Run: headless pygame with SDL's dummy video driver; simulated clock (each Clock.tick advances the game by its frame time, no real sleeping); random seed 0; keys injected as events and as key.get_pressed() state; mouse plan: one left click at the window centre at the start of phase 2, then a move to the lower-right quarter at the start of phase 3.
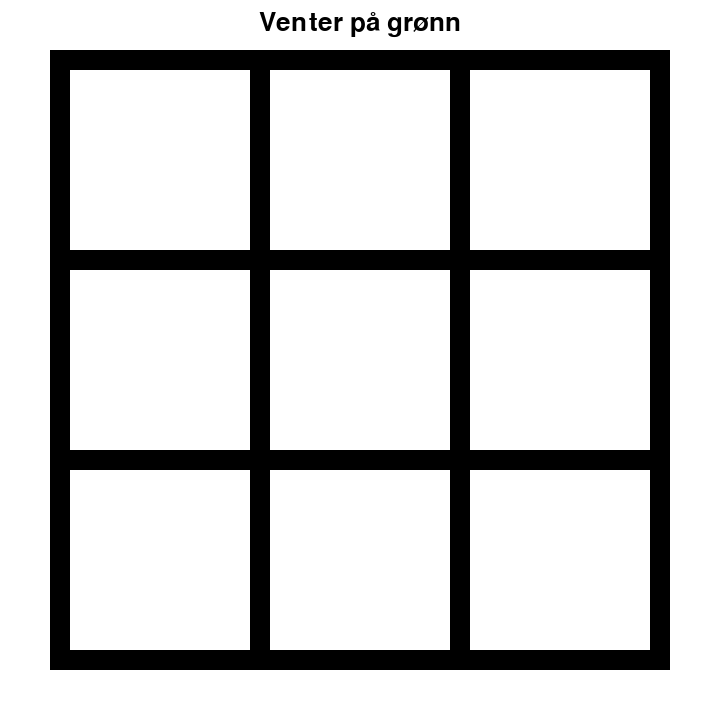
Frame 1 of 4 · flips 1–60 · no input
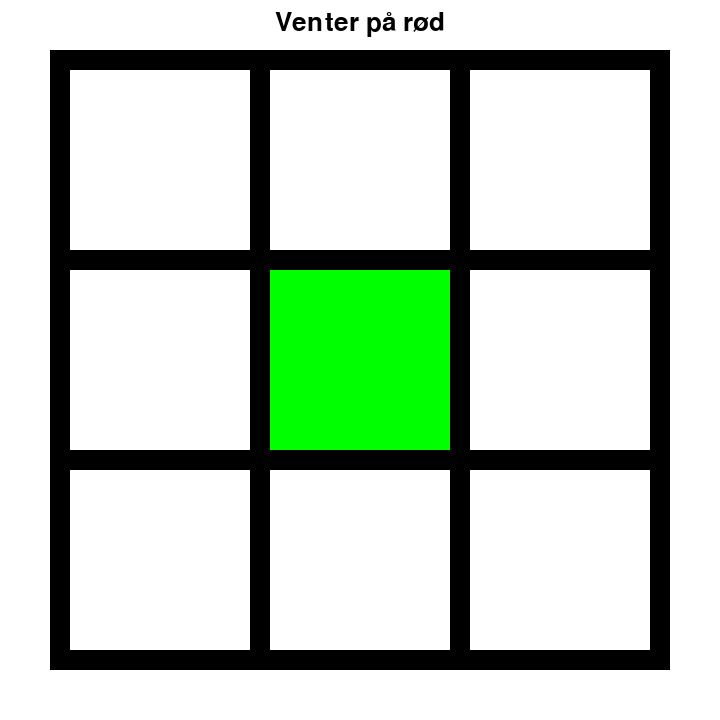
Frame 2 of 4 · flips 61–180 · clicked the window centre · tapped SPACE, RETURN · held RIGHT (→), D
Frame 3 of 4 · flips 181–300 · moved the mouse to the lower-right quarter · held DOWN (↓), S · screen unchanged from frame 2, image omitted
Frame 4 of 4 · flips 301–420 · held LEFT (←), A, UP (↑), W · screen unchanged from frame 3, image omitted

The pygame program that drew these frames:

import pygame

# Klasser
class Spillobjekt:
    def __init__(self, sidelengde: int, farge: str, x: int, y: int):
        self.surface = pygame.Surface((sidelengde, sidelengde))
        self.rect = self.surface.get_rect()
        self.rect.center = (x, y)
        self.surface.fill(farge)

    def tegn(self, surface: pygame.Surface):
        surface.blit(self.surface, self.rect)

class Celle(Spillobjekt):
    def __init__(self, x: int, y: int):
        super().__init__(180, "white", x, y)
        self.ingen_eier = True

    def trykk(self, muspos: tuple[int, int], tur: int) -> int:
        if self.ingen_eier and self.rect.collidepoint(muspos):
                self.ingen_eier = False
                if tur == 0:
                    self.surface.fill("green")
                    return 1, True  # Endrer tur-en når det skjer en endring
                else:
                    self.surface.fill("red")
                    return 0, True # Endrer tur-en når det skjer en endring

        return tur, False # Returnerer tilbake tur hvis det ikke skjer et trykk


# Oppsett av pygame
pygame.init() 
BREDDE = 720
HOYDE = 720
FPS = 60
vindu = pygame.display.set_mode((BREDDE, HOYDE)) 
klokke = pygame.time.Clock()
pygame.display.set_caption("Tre på rad") # Navn på vinduet

font = pygame.font.SysFont("Open Sans", 38) # Skrifttype



## Oppsett av spill
brett = Spillobjekt(620, "black", BREDDE//2, HOYDE//2)

celler = []
for i in range(3):
    for j in range(3):
        celler.append(Celle(160 + 200*j, 160 + 200*i))

spiller1_celler = []
spiller2_celler = []

tur = 0
mulige_seire = [[0, 1, 2], [3, 4, 5], [6, 7, 8], [0, 3, 6], [1, 4, 7], [2, 5, 8], [0, 4, 8], [2, 4, 6]]
game_over = False
vinner = 0

# Gameloop
while True:
    # Håndter input:
    hendelser = pygame.event.get() 
    for hendelse in hendelser:
        if hendelse.type == pygame.QUIT:
            pygame.quit() 
            raise SystemExit

        # NOTAT:
        if hendelse.type == pygame.MOUSEBUTTONDOWN: # Sjekker bare én gang når musen klikkes NED
            mus_posisjon = pygame.mouse.get_pos()
        # -----

    ## Input fra mus
    mus_posisjon = pygame.mouse.get_pos()
    mus_klikk = pygame.mouse.get_pressed()
    if mus_klikk[0] and not game_over: # Sjekker etter venstreklikk, så lenge ingen har vunnet
        for i, celle in enumerate(celler):
            tur, endring = celle.trykk(mus_posisjon, tur)

            if endring and tur == 1: # Her må jeg tenke motsatt mtp. tur.
                spiller1_celler.append(i)
            elif endring and tur == 0: # Her må jeg tenke motsatt mtp. tur.
                spiller2_celler.append(i)


    # Oppdater spill
    
    ## Spillogikk
    if len(spiller1_celler) >= 3:
        for mulighet in mulige_seire:
            if all(nr in spiller1_celler for nr in mulighet): # Her sjekker jeg om ALLE tallene i hver mulighet også er i spillerens nummererte celler
                vinner = 1
                game_over = True
            elif all(nr in spiller2_celler for nr in mulighet):
                vinner = 2
                game_over = True


    # Tegn
    vindu.fill("white") # Fyller vinduet med en bakgrunnsfarge (fjerner alt fra forrige frame)

    brett.tegn(vindu)
    for celle in celler:
        celle.tegn(vindu)

    if tur == 0:
        farge = "grønn"
    else:
        farge = "rød"
    venter_tekst = font.render(f"Venter på {farge}", True, "black") # Oppretter tekst
    vindu.blit(venter_tekst, (BREDDE//2 - venter_tekst.get_width()//2, 10)) # Tegner teksten i midten av x-posisjon og 10% ned fra toppen

    if vinner > 0:
        pygame.draw.rect(vindu, "gray", (BREDDE//2 - 120, HOYDE//2 - 60, 240, 130)) # Tegner et rektangel
        vinner_tekst = font.render(f"Spiller {vinner} vant!", True, "black") # Oppretter tekst
        vindu.blit(vinner_tekst, (BREDDE//2 - vinner_tekst.get_width()//2, HOYDE//2 - vinner_tekst.get_height()//2)) # Tegner teksten i midten av x-posisjon og 10% ned fra toppen

    pygame.display.flip() # Oppdaterer skjermen
    klokke.tick(FPS)
